Run: headless pygame with SDL's dummy video driver; simulated clock (each Clock.tick advances the game by its frame time, no real sleeping); random seed 0; keys injected as events and as key.get_pressed() state; no mouse input.
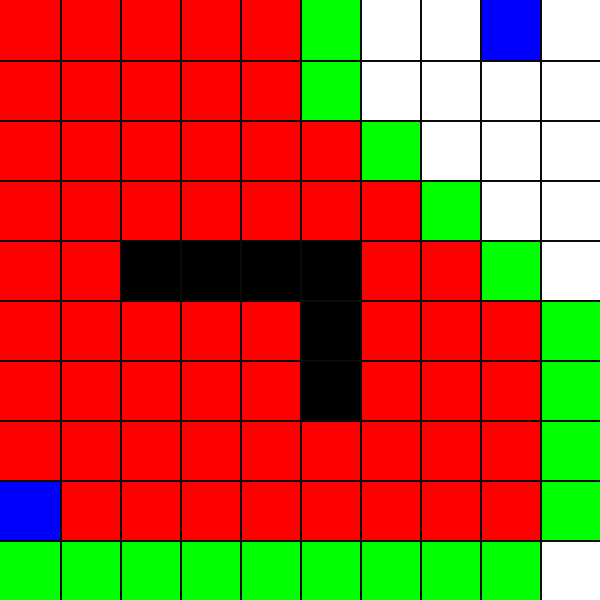
Frame 1 of 2 · flips 1–60 · no input
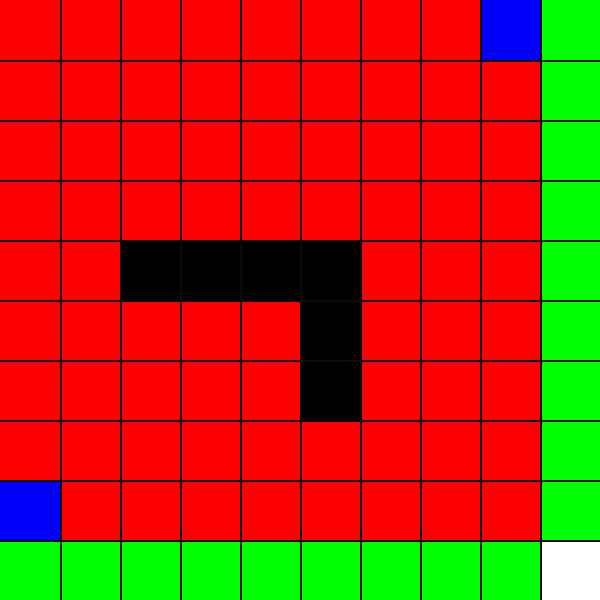
Frame 2 of 2 · flips 61–180 · tapped SPACE, RETURN · held RIGHT (→), D (game ended)

The pygame program that drew these frames:

import pygame
import time

pygame.init()
height = 10
width = 10
x_factor = 60
y_factor = 60
screen = pygame.display.set_mode([width * x_factor, height * y_factor], pygame.RESIZABLE)
start_cords = (0, 8)
end_cords = (8, 0)
current = start_cords

not_closed = {}  # the set of nodes to be evaluated
closed = [start_cords]  # the set of nodes already evaluated
walls = [(2, 4), (3, 4), (4, 4), (5, 4), (5, 5), (5, 6)]


# G cost = distance from starting node
# H cost = distance from end node
# F cost = G cost + H cost
def calculate_G_cost(point):
    global start_cords
    return abs(point[0] - start_cords[0]) + abs(point[1] - start_cords[1])


def calculate_H_cost(point):
    global end_cords
    return abs(point[0] - end_cords[0]) + abs(point[1] - end_cords[1])


def add_neighbors_to_not_closed(point):
    global not_closed
    if (point[1]) != 0 and (point[0], point[1] - 1) not in closed and (point[0], point[1] - 1) not in not_closed and (point[0], point[1] - 1) not in walls:
        not_closed[(point[0], point[1] - 1)] = calculate_G_cost((point[0], point[1] - 1)) + calculate_H_cost(
            (point[0], point[1] - 1))
    if (point[0]) != width and (point[0] + 1, point[1]) not in closed and (point[0] + 1, point[1]) not in not_closed and (point[0] + 1, point[1]) not in walls:
        not_closed[(point[0] + 1, point[1])] = calculate_G_cost((point[0] + 1, point[1])) + calculate_H_cost(
            (point[0] + 1, point[1]))
    if (point[1]) != height and (point[0], point[1] + 1) not in closed and (point[0], point[1] + 1) not in not_closed and (point[0], point[1] + 1) not in walls:
        not_closed[(point[0], point[1] + 1)] = calculate_G_cost((point[0], point[1] + 1)) + calculate_H_cost(
            (point[0], point[1] + 1))
    if (point[0]) != 0 and (point[0] - 1, point[1]) not in closed and (point[0] - 1, point[1]) not in not_closed and (point[0] - 1, point[1]) not in walls:
        not_closed[(point[0] - 1, point[1])] = calculate_G_cost((point[0] - 1, point[1])) + calculate_H_cost(
            (point[0] - 1, point[1]))


add_neighbors_to_not_closed(current)
running = True
while running:
    for event in pygame.event.get():
        if event.type == pygame.QUIT:
            running = False
    screen.fill((255, 255, 255))

    current = min(not_closed, key=not_closed.get)
    not_closed.pop(current)
    closed.append(current)
    add_neighbors_to_not_closed(current)
    if current == end_cords:
        time.sleep(100)
        running = False

    # Draw closed
    for i in closed:
        pygame.draw.rect(screen, (255, 0, 0), ((i[0] * x_factor, i[1] * y_factor), (60, 60)))

    # Draw not_closed
    for i in not_closed:
        pygame.draw.rect(screen, (0, 255, 0), ((i[0] * x_factor, i[1] * y_factor), (60, 60)))

    # Draw Walls
    for i in walls:
        pygame.draw.rect(screen, (0, 0, 0), ((i[0] * x_factor, i[1] * y_factor), (60, 60)))

    # Draw start and end point
    pygame.draw.rect(screen, (0, 0, 255), ((start_cords[0] * x_factor, start_cords[1] * y_factor), (60, 60)))
    pygame.draw.rect(screen, (0, 0, 255), ((end_cords[0] * x_factor, end_cords[1] * y_factor), (60, 60)))

    # Draw rows and columns
    for i in range(width):
        pygame.draw.line(screen, (10, 10, 10), ((i + 1) * x_factor, 0), ((i + 1) * x_factor, height * y_factor), 2)
    for i in range(height):
        pygame.draw.line(screen, (10, 10, 10), (0, (i + 1) * y_factor), (width * x_factor, (i + 1) * y_factor), 2)

    pygame.display.flip()
    time.sleep(1)



pygame.quit()
